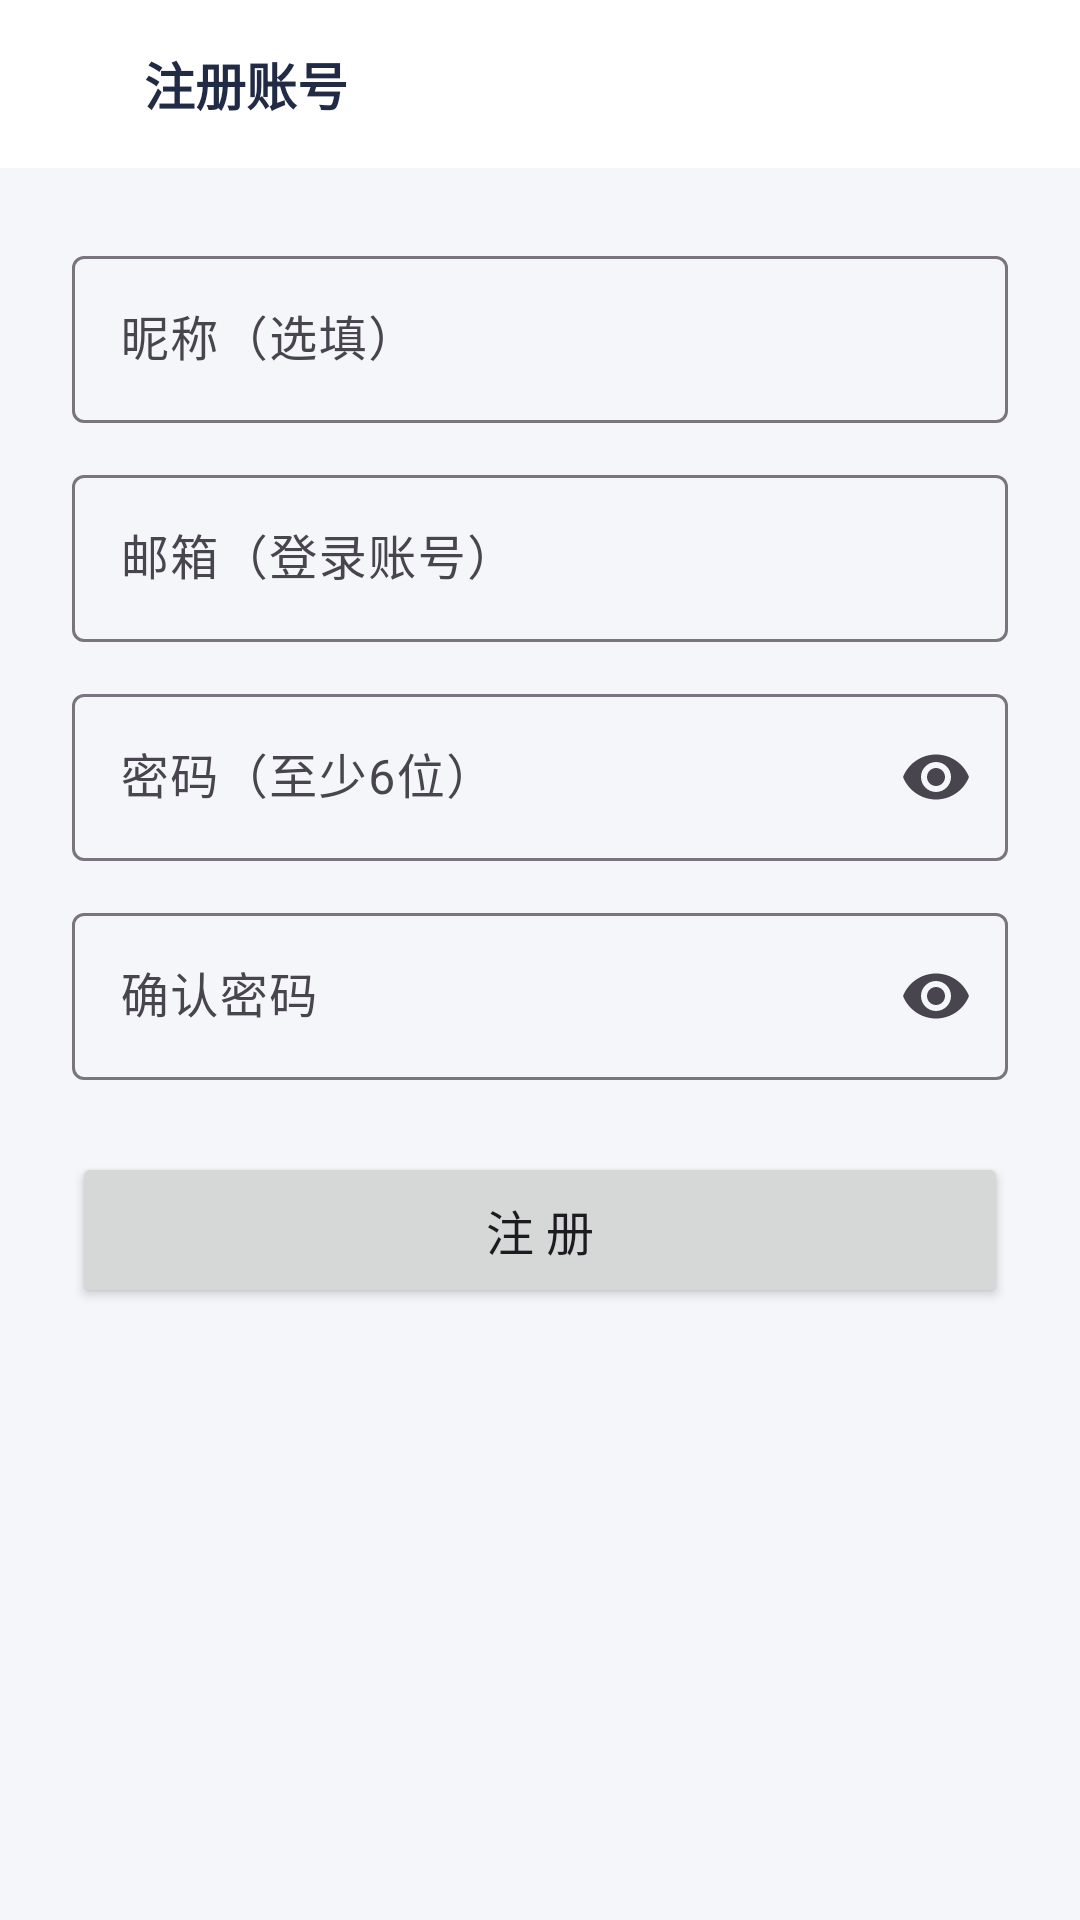

Layout XML and referenced resources for this Android screen:
<!-- AndroidManifest.xml: application theme Theme.CampusMarket -->
<!-- res/layout/activity_register.xml -->
<?xml version="1.0" encoding="utf-8"?>
<LinearLayout xmlns:android="http://schemas.android.com/apk/res/android"
    xmlns:app="http://schemas.android.com/apk/res-auto"
    android:layout_width="match_parent"
    android:layout_height="match_parent"
    android:background="@color/bg_page"
    android:orientation="vertical">

    
    <LinearLayout
        android:layout_width="match_parent"
        android:layout_height="56dp"
        android:background="@color/white"
        android:gravity="center_vertical"
        android:orientation="horizontal">

        <ImageButton
            android:id="@+id/btn_back"
            android:layout_width="48dp"
            android:layout_height="48dp"
            android:background="?attr/selectableItemBackgroundBorderless"
            android:contentDescription="返回"
            android:src="@drawable/ic_back" />

        <TextView
            android:layout_width="0dp"
            android:layout_height="match_parent"
            android:layout_weight="1"
            android:gravity="center_vertical"
            android:text="注册账号"
            android:textColor="@color/text_main"
            android:textSize="17sp"
            android:textStyle="bold" />

        <Space
            android:layout_width="48dp"
            android:layout_height="1dp" />
    </LinearLayout>

    <ScrollView
        android:layout_width="match_parent"
        android:layout_height="match_parent"
        android:fillViewport="true">

        <LinearLayout
            android:layout_width="match_parent"
            android:layout_height="wrap_content"
            android:orientation="vertical"
            android:padding="24dp">

            <com.google.android.material.textfield.TextInputLayout
                style="@style/Widget.Material3.TextInputLayout.OutlinedBox"
                android:layout_width="match_parent"
                android:layout_height="wrap_content"
                android:hint="昵称（选填）">

                <com.google.android.material.textfield.TextInputEditText
                    android:id="@+id/et_nickname"
                    android:layout_width="match_parent"
                    android:layout_height="wrap_content"
                    android:inputType="text"
                    android:maxLines="1" />
            </com.google.android.material.textfield.TextInputLayout>

            <com.google.android.material.textfield.TextInputLayout
                style="@style/Widget.Material3.TextInputLayout.OutlinedBox"
                android:layout_width="match_parent"
                android:layout_height="wrap_content"
                android:layout_marginTop="12dp"
                android:hint="邮箱（登录账号）">

                <com.google.android.material.textfield.TextInputEditText
                    android:id="@+id/et_email"
                    android:layout_width="match_parent"
                    android:layout_height="wrap_content"
                    android:inputType="textEmailAddress"
                    android:maxLines="1" />
            </com.google.android.material.textfield.TextInputLayout>

            <com.google.android.material.textfield.TextInputLayout
                style="@style/Widget.Material3.TextInputLayout.OutlinedBox"
                android:layout_width="match_parent"
                android:layout_height="wrap_content"
                android:layout_marginTop="12dp"
                android:hint="密码（至少6位）"
                app:endIconMode="password_toggle">

                <com.google.android.material.textfield.TextInputEditText
                    android:id="@+id/et_password"
                    android:layout_width="match_parent"
                    android:layout_height="wrap_content"
                    android:inputType="textPassword"
                    android:maxLines="1" />
            </com.google.android.material.textfield.TextInputLayout>

            <com.google.android.material.textfield.TextInputLayout
                style="@style/Widget.Material3.TextInputLayout.OutlinedBox"
                android:layout_width="match_parent"
                android:layout_height="wrap_content"
                android:layout_marginTop="12dp"
                android:hint="确认密码"
                app:endIconMode="password_toggle">

                <com.google.android.material.textfield.TextInputEditText
                    android:id="@+id/et_confirm"
                    android:layout_width="match_parent"
                    android:layout_height="wrap_content"
                    android:inputType="textPassword"
                    android:maxLines="1" />
            </com.google.android.material.textfield.TextInputLayout>

            <Button
                android:id="@+id/btn_register"
                android:layout_width="match_parent"
                android:layout_height="52dp"
                android:layout_marginTop="24dp"
                android:text="注 册"
                android:textSize="16sp" />
        </LinearLayout>
    </ScrollView>
</LinearLayout>
<!-- resources referenced by this layout -->
<resources>
  <color name="bg_page">#F5F6FA</color>
  <color name="text_main">#222B45</color>
  <color name="white">#FFFFFFFF</color>
  <style name="Theme.CampusMarket" parent="Base.Theme.CampusMarket" />
  <style name="Base.Theme.CampusMarket" parent="Theme.Material3.Light.NoActionBar">
          <item name="colorPrimary">@color/primary</item>
          <item name="colorOnPrimary">@color/white</item>
          <item name="colorPrimaryContainer">@color/primary_light</item>
          <item name="colorSecondary">@color/accent</item>
          <item name="android:colorBackground">@color/bg_page</item>
          <item name="colorSurface">@color/card_bg</item>
          <item name="android:windowBackground">@color/bg_page</item>
          <item name="android:statusBarColor">@color/white</item>
          <item name="android:windowLightStatusBar">true</item>
      </style>
  <color name="primary">#4A6CF7</color>
  <color name="primary_light">#E8EDFF</color>
  <color name="accent">#FF7A45</color>
  <color name="card_bg">#FFFFFF</color>
</resources>
